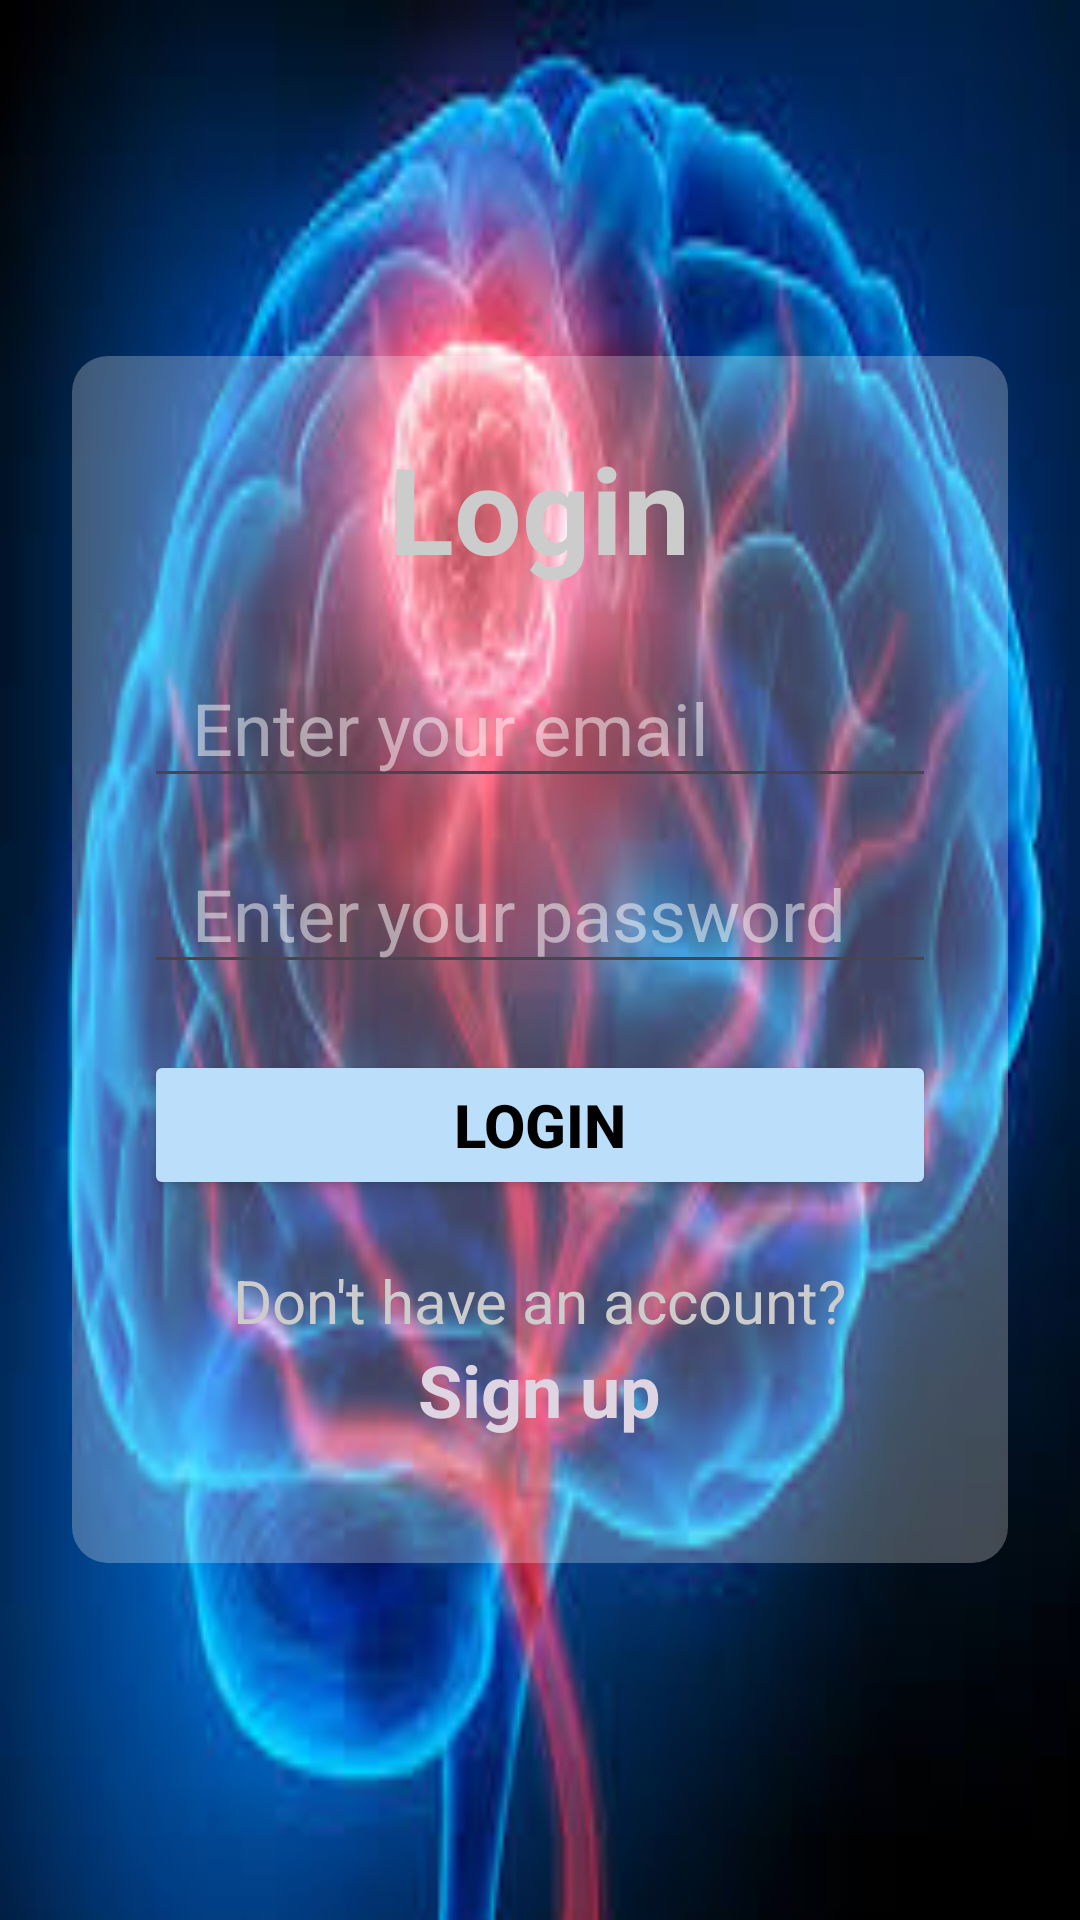

Layout XML and referenced resources for this Android screen:
<!-- AndroidManifest.xml: application theme Theme.Braintumordetection -->
<!-- res/layout/log_in.xml -->
<?xml version="1.0" encoding="utf-8"?>
<RelativeLayout xmlns:android="http://schemas.android.com/apk/res/android"
    xmlns:tools="http://schemas.android.com/tools"
    android:layout_width="match_parent"
    android:layout_height="match_parent">

    
    <RelativeLayout
        android:layout_width="match_parent"
        android:layout_height="match_parent"
        android:background="@drawable/image">

        
        <LinearLayout
            android:layout_width="match_parent"
            android:layout_height="wrap_content"
            android:layout_centerInParent="true"
            android:orientation="vertical"
            android:background="@drawable/rounded_transparent"
            android:padding="24dp"
            android:layout_margin="24dp">



            
            <TextView
                android:id="@+id/loginTitle"
                android:layout_width="wrap_content"
                android:layout_height="wrap_content"
                android:text="Login"
                android:textColor="#CCCCCC"
                android:textSize="40sp"
                android:textStyle="bold"
                android:layout_gravity="center"
                android:layout_marginBottom="20dp" />

            
            <EditText
                android:id="@+id/email"
                android:layout_width="match_parent"
                android:layout_height="50dp"
                android:hint="Enter your email"
                android:inputType="textEmailAddress"
                android:textColor="#CCCCCC"
                android:textColorHint="#80FFFFFF"
                android:paddingHorizontal="16dp"
                android:textSize="24sp" />


            
            <EditText
                android:id="@+id/password"
                android:layout_width="match_parent"
                android:layout_height="50dp"
                android:hint="Enter your password"
                android:inputType="textPassword"
                android:textColor="#FFFFFF"
                android:textColorHint="#80FFFFFF"
                android:layout_marginTop="12dp"
                android:paddingHorizontal="16dp"
                android:textSize="24sp" />

            
            <Button
                android:id="@+id/loginButton"
                android:layout_width="match_parent"
                android:layout_height="50dp"
                android:text="Login"
                android:textStyle="bold"
                android:textColor="#000000"
                android:backgroundTint="#BBDEFB"
                android:layout_marginTop="22dp"
                android:textSize="20sp" />

            
            <TextView
                android:id="@+id/signUpPrompt"
                android:layout_width="wrap_content"
                android:layout_height="wrap_content"
                android:text="Don't have an account?"
                android:textColor="#CCCCCC"
                android:textSize="20sp"
                android:layout_gravity="center"
                android:layout_marginTop="20dp" />

            
            <TextView
                android:id="@+id/signUpText"
                android:layout_width="wrap_content"
                android:layout_height="50dp"
                android:text="Sign up"
                android:textColor="#ded4e2"
                android:textSize="24sp"
                android:textStyle="bold"
                android:layout_gravity="center"
                android:clickable="true"
                android:focusable="true"/>
        </LinearLayout>
    </RelativeLayout>
</RelativeLayout>
<!-- resources referenced by this layout -->
<resources>
  <!-- drawable image: png bitmap (drawable, 12337 bytes) -->
  <!-- drawable rounded_transparent (drawable) -->
  <shape xmlns:android="http://schemas.android.com/apk/res/android">
      <solid android:color="#40FFFFFF"/>
      <corners android:radius="12dp"/>
  </shape>
  <style name="Theme.Braintumordetection" parent="Base.Theme.Braintumordetection" />
  <style name="Base.Theme.Braintumordetection" parent="Theme.Material3.DayNight.NoActionBar">
          
          
      </style>
</resources>
